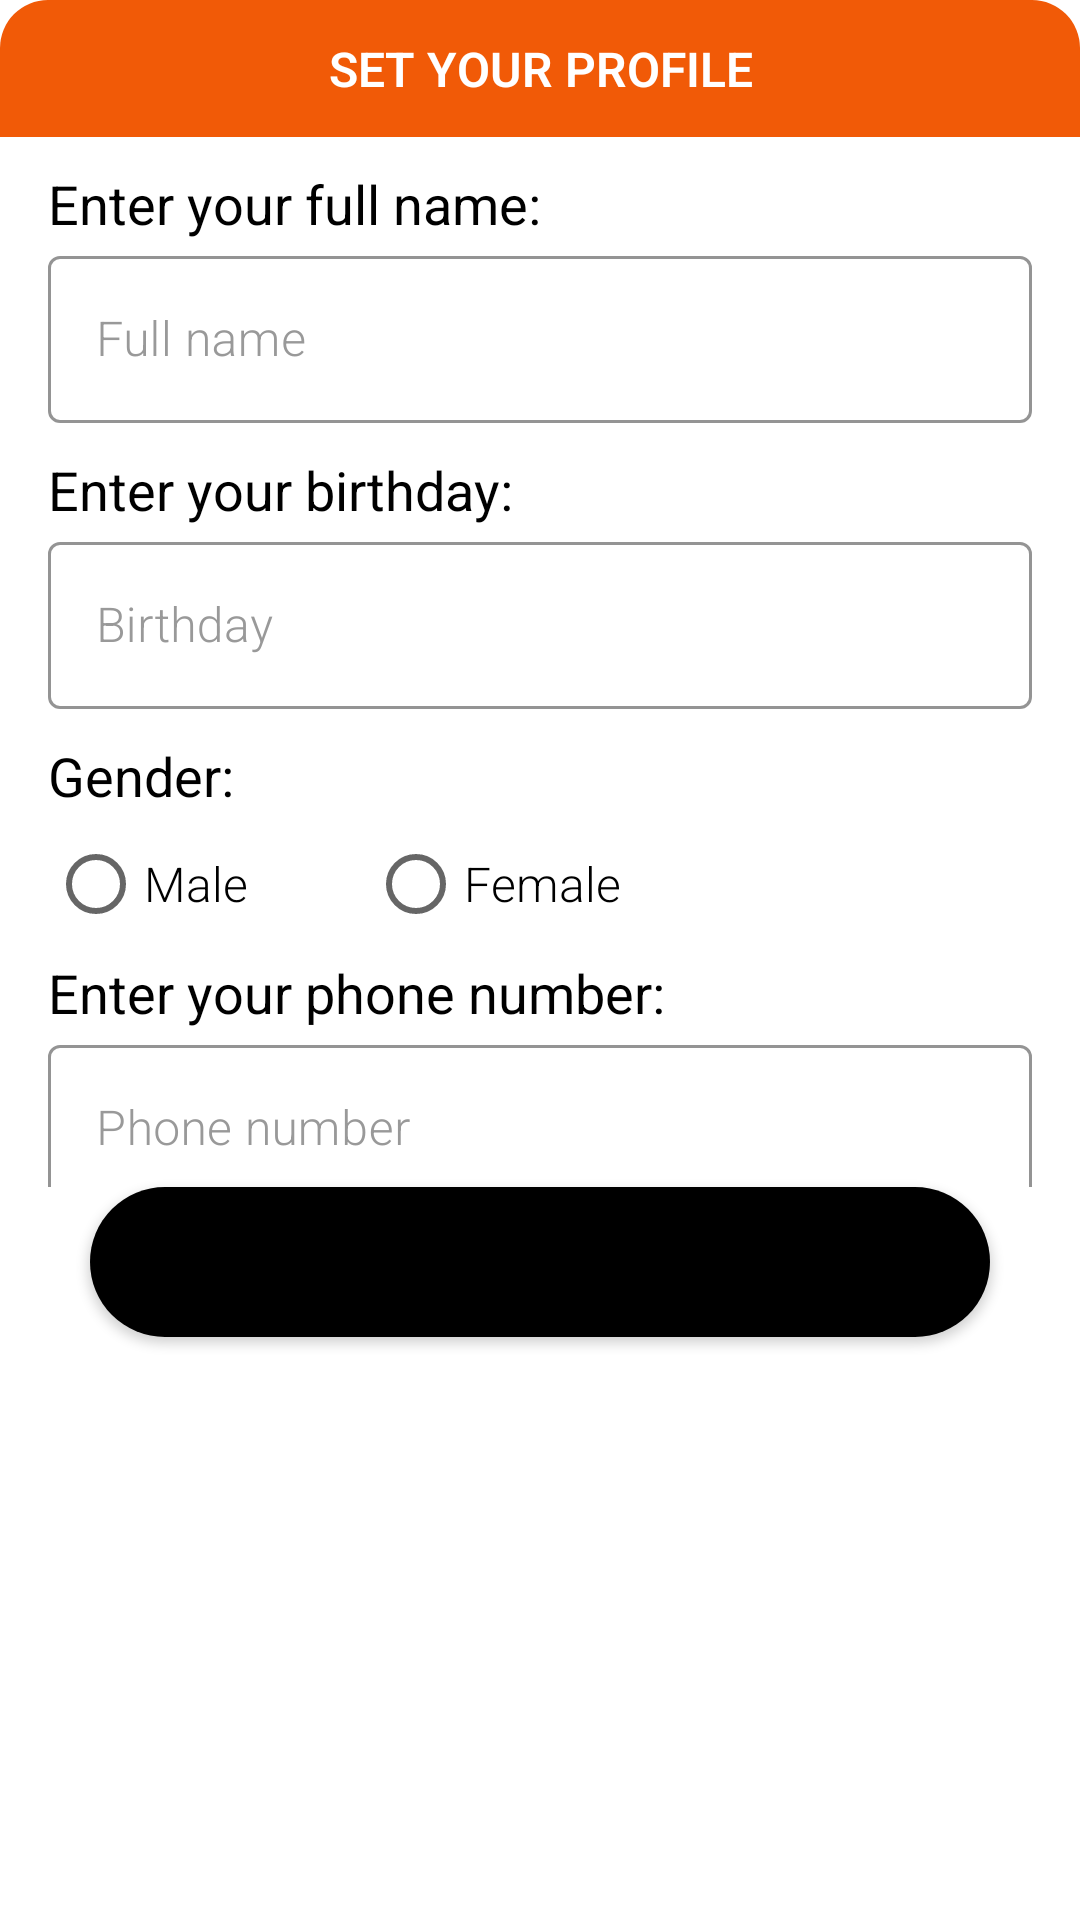

This screen was rendered from an Android layout file. Write that file and the resources it references.
<!-- AndroidManifest.xml: application theme Theme.JobFinderApp -->
<!-- res/layout/layout_dialog_info.xml -->
<?xml version="1.0" encoding="utf-8"?>
<LinearLayout xmlns:android="http://schemas.android.com/apk/res/android"
    android:layout_width="match_parent"
    android:layout_height="wrap_content"
    xmlns:app="http://schemas.android.com/apk/res-auto"
    android:background="@drawable/big_button_stroke"
    android:orientation="vertical"
    android:layout_margin="16dp">
    <TextView
        android:layout_width="match_parent"
        android:layout_height="wrap_content"
        android:padding="12dp"
        android:textColor="@color/white"
        android:gravity="center"
        android:background="@drawable/bottom_dialog_bg"
        android:text="SET YOUR PROFILE"
        android:textStyle="bold"
        android:textSize="16dp"
        android:fontFamily="sans-serif-light"/>
    <ScrollView
        android:layout_width="match_parent"
        android:layout_height="350dp"
        android:scrollbars="none">
        <LinearLayout
            android:layout_width="match_parent"
            android:layout_height="wrap_content"
            android:paddingLeft="16dp"
            android:paddingRight="16dp"
            android:orientation="vertical">
            <TextView
                android:layout_marginTop="10dp"
                android:layout_width="match_parent"
                android:layout_height="wrap_content"
                android:text="Enter your full name:"
                android:textColor="@color/black"
                android:textSize="18dp"/>
            <com.google.android.material.textfield.TextInputLayout
                android:id="@+id/tilProfileFullName"
                style="@style/Widget.MaterialComponents.TextInputLayout.OutlinedBox"
                android:layout_width="match_parent"
                android:layout_height="wrap_content"
                android:hint="Full name"
                android:textColorHint="#999999"
                app:boxStrokeColor="@color/orange"
                app:hintTextColor="@color/black">

                <com.google.android.material.textfield.TextInputEditText
                    android:layout_width="match_parent"
                    android:layout_height="wrap_content"
                    android:fontFamily="sans-serif-light"
                    android:inputType="text" />
            </com.google.android.material.textfield.TextInputLayout>
            <TextView
                android:layout_marginTop="10dp"
                android:layout_width="match_parent"
                android:layout_height="wrap_content"
                android:text="Enter your birthday:"
                android:textColor="@color/black"
                android:textSize="18dp"/>
            <com.google.android.material.textfield.TextInputLayout
                android:id="@+id/tilProfileBirthday"
                style="@style/Widget.MaterialComponents.TextInputLayout.OutlinedBox"
                android:layout_width="match_parent"
                android:layout_height="wrap_content"
                android:hint="Birthday"
                android:textColorHint="#999999"
                app:boxStrokeColor="@color/orange"
                app:hintTextColor="@color/black">

                <com.google.android.material.textfield.TextInputEditText
                    android:layout_width="match_parent"
                    android:layout_height="wrap_content"
                    android:fontFamily="sans-serif-light"
                    android:inputType="date"
                    android:singleLine="false"
                    />
            </com.google.android.material.textfield.TextInputLayout>
            <TextView
                android:layout_marginTop="10dp"
                android:layout_width="match_parent"
                android:layout_height="wrap_content"
                android:text="Gender:"
                android:textColor="@color/black"
                android:textSize="18dp"/>
            <RadioGroup
                android:id="@+id/rgProfileGender"
                android:layout_width="match_parent"
                android:layout_height="wrap_content"
                android:orientation="horizontal">
                <RadioButton
                    android:id="@+id/rbProfileMale"
                    android:layout_width="wrap_content"
                    android:layout_height="wrap_content"
                    android:text="Male"
                    android:fontFamily="sans-serif-light"
                    android:textSize="16dp"
                    android:layout_marginEnd="20dp"
                    />

                <RadioButton
                    android:id="@+id/rbProfileFemale"
                    android:layout_width="wrap_content"
                    android:layout_height="wrap_content"
                    android:text="Female"
                    android:fontFamily="sans-serif-light"
                    android:textSize="16dp"
                    android:layout_marginStart="20dp"
                    />
            </RadioGroup>
            <TextView
                android:layout_width="match_parent"
                android:layout_height="wrap_content"
                android:text="Enter your phone number:"
                android:textColor="@color/black"
                android:textSize="18dp"/>
            <com.google.android.material.textfield.TextInputLayout
                android:id="@+id/tilProfilePhoneNumber"
                style="@style/Widget.MaterialComponents.TextInputLayout.OutlinedBox"
                android:layout_width="match_parent"
                android:layout_height="wrap_content"
                android:hint="Phone number"
                android:textColorHint="#999999"
                app:boxStrokeColor="@color/orange"
                app:hintTextColor="@color/black">

                <com.google.android.material.textfield.TextInputEditText
                    android:layout_width="match_parent"
                    android:layout_height="wrap_content"
                    android:fontFamily="sans-serif-light"
                    android:inputType="number"
                    android:singleLine="true"
                    />
            </com.google.android.material.textfield.TextInputLayout>
            <TextView
                android:layout_marginTop="10dp"
                android:layout_width="match_parent"
                android:layout_height="wrap_content"
                android:text="Enter your address:"
                android:textColor="@color/black"
                android:textSize="18dp"/>
            <com.google.android.material.textfield.TextInputLayout
                android:id="@+id/tilProfileAddress"
                style="@style/Widget.MaterialComponents.TextInputLayout.OutlinedBox"
                android:layout_width="match_parent"
                android:layout_height="wrap_content"
                android:hint="Address"
                android:textColorHint="#999999"
                app:boxStrokeColor="@color/orange"
                app:hintTextColor="@color/black">

                <com.google.android.material.textfield.TextInputEditText
                    android:layout_width="match_parent"
                    android:layout_height="wrap_content"
                    android:fontFamily="sans-serif-light"
                    android:inputType="text"
                    android:singleLine="true" />
            </com.google.android.material.textfield.TextInputLayout>
            <TextView
                android:layout_marginTop="10dp"
                android:layout_width="match_parent"
                android:layout_height="wrap_content"
                android:text="Enter your majors:"
                android:textColor="@color/black"
                android:textSize="18dp"/>
            <com.google.android.material.textfield.TextInputLayout
                android:id="@+id/tilProfileMajors"
                style="@style/Widget.MaterialComponents.TextInputLayout.OutlinedBox"
                android:layout_width="match_parent"
                android:layout_height="wrap_content"
                android:hint="Majors"
                android:textColorHint="#999999"
                android:layout_marginBottom="10dp"
                app:boxStrokeColor="@color/orange"
                app:hintTextColor="@color/black">

                <com.google.android.material.textfield.TextInputEditText
                    android:layout_width="match_parent"
                    android:layout_height="wrap_content"
                    android:fontFamily="sans-serif-light"
                    android:inputType="text"
                    android:singleLine="true" />
            </com.google.android.material.textfield.TextInputLayout>
            <TextView
                android:layout_marginTop="10dp"
                android:layout_width="match_parent"
                android:layout_height="wrap_content"
                android:text="Enter your hobby:"
                android:textColor="@color/black"
                android:textSize="18dp"/>
            <com.google.android.material.textfield.TextInputLayout
                android:id="@+id/tilProfileHobbies"
                style="@style/Widget.MaterialComponents.TextInputLayout.OutlinedBox"
                android:layout_width="match_parent"
                android:layout_height="wrap_content"
                android:hint="Hobbies"
                android:textColorHint="#999999"
                android:layout_marginBottom="10dp"
                app:boxStrokeColor="@color/orange"
                app:hintTextColor="@color/black">

                <com.google.android.material.textfield.TextInputEditText
                    android:layout_width="match_parent"
                    android:layout_height="wrap_content"
                    android:fontFamily="sans-serif-light"
                    android:inputType="text"
                    android:singleLine="true" />
            </com.google.android.material.textfield.TextInputLayout>
        </LinearLayout>
    </ScrollView>
    <Button
        android:id="@+id/btnProfileConfirm"
        android:layout_width="300dp"
        android:layout_height="wrap_content"
        android:layout_marginBottom="15dp"
        android:background="@drawable/btn_on_boarding"
        android:fontFamily="sans-serif-light"
        android:layout_gravity="center"
        android:paddingTop="10dp"
        android:paddingBottom="10dp"
        android:text="Confirm"
        android:textSize="18sp"
        app:backgroundTint="@null" />
</LinearLayout>
<!-- resources referenced by this layout -->
<resources>
  <color name="black">#FF000000</color>
  <color name="orange">#F15A07</color>
  <color name="white">#FFFFFFFF</color>
  <!-- drawable bottom_dialog_bg (drawable) -->
  <?xml version="1.0" encoding="utf-8"?>
  <shape xmlns:android="http://schemas.android.com/apk/res/android" android:shape="rectangle">
      <solid android:color="@color/orange"/>
      <corners android:topLeftRadius="16dp"
          android:topRightRadius="16dp"/>
  </shape>
  <!-- drawable btn_on_boarding (drawable) -->
  <?xml version="1.0" encoding="utf-8"?>
  <shape xmlns:android="http://schemas.android.com/apk/res/android"
      android:shape="rectangle">
      <corners android:radius="50dp"/>
      <size android:width="150dp"
          android:height="50dp"/>
      <solid android:color="@color/black"/>
  </shape>
  <style name="Theme.JobFinderApp" parent="Theme.MaterialComponents.DayNight.NoActionBar">
          
          <item name="colorPrimary">@color/purple_500</item>
          <item name="colorPrimaryVariant">@color/purple_700</item>
          <item name="colorOnPrimary">@color/white</item>
          
          <item name="colorSecondary">@color/teal_200</item>
          <item name="colorSecondaryVariant">@color/teal_700</item>
          <item name="colorOnSecondary">@color/black</item>
          
          <item name="android:statusBarColor" tools:targetApi="l">?attr/colorPrimaryVariant</item>
          
      </style>
  <color name="purple_500">#000000</color>
  <color name="purple_700">#FF3700B3</color>
  <color name="teal_200">#FF03DAC5</color>
  <color name="teal_700">#FF018786</color>
</resources>
